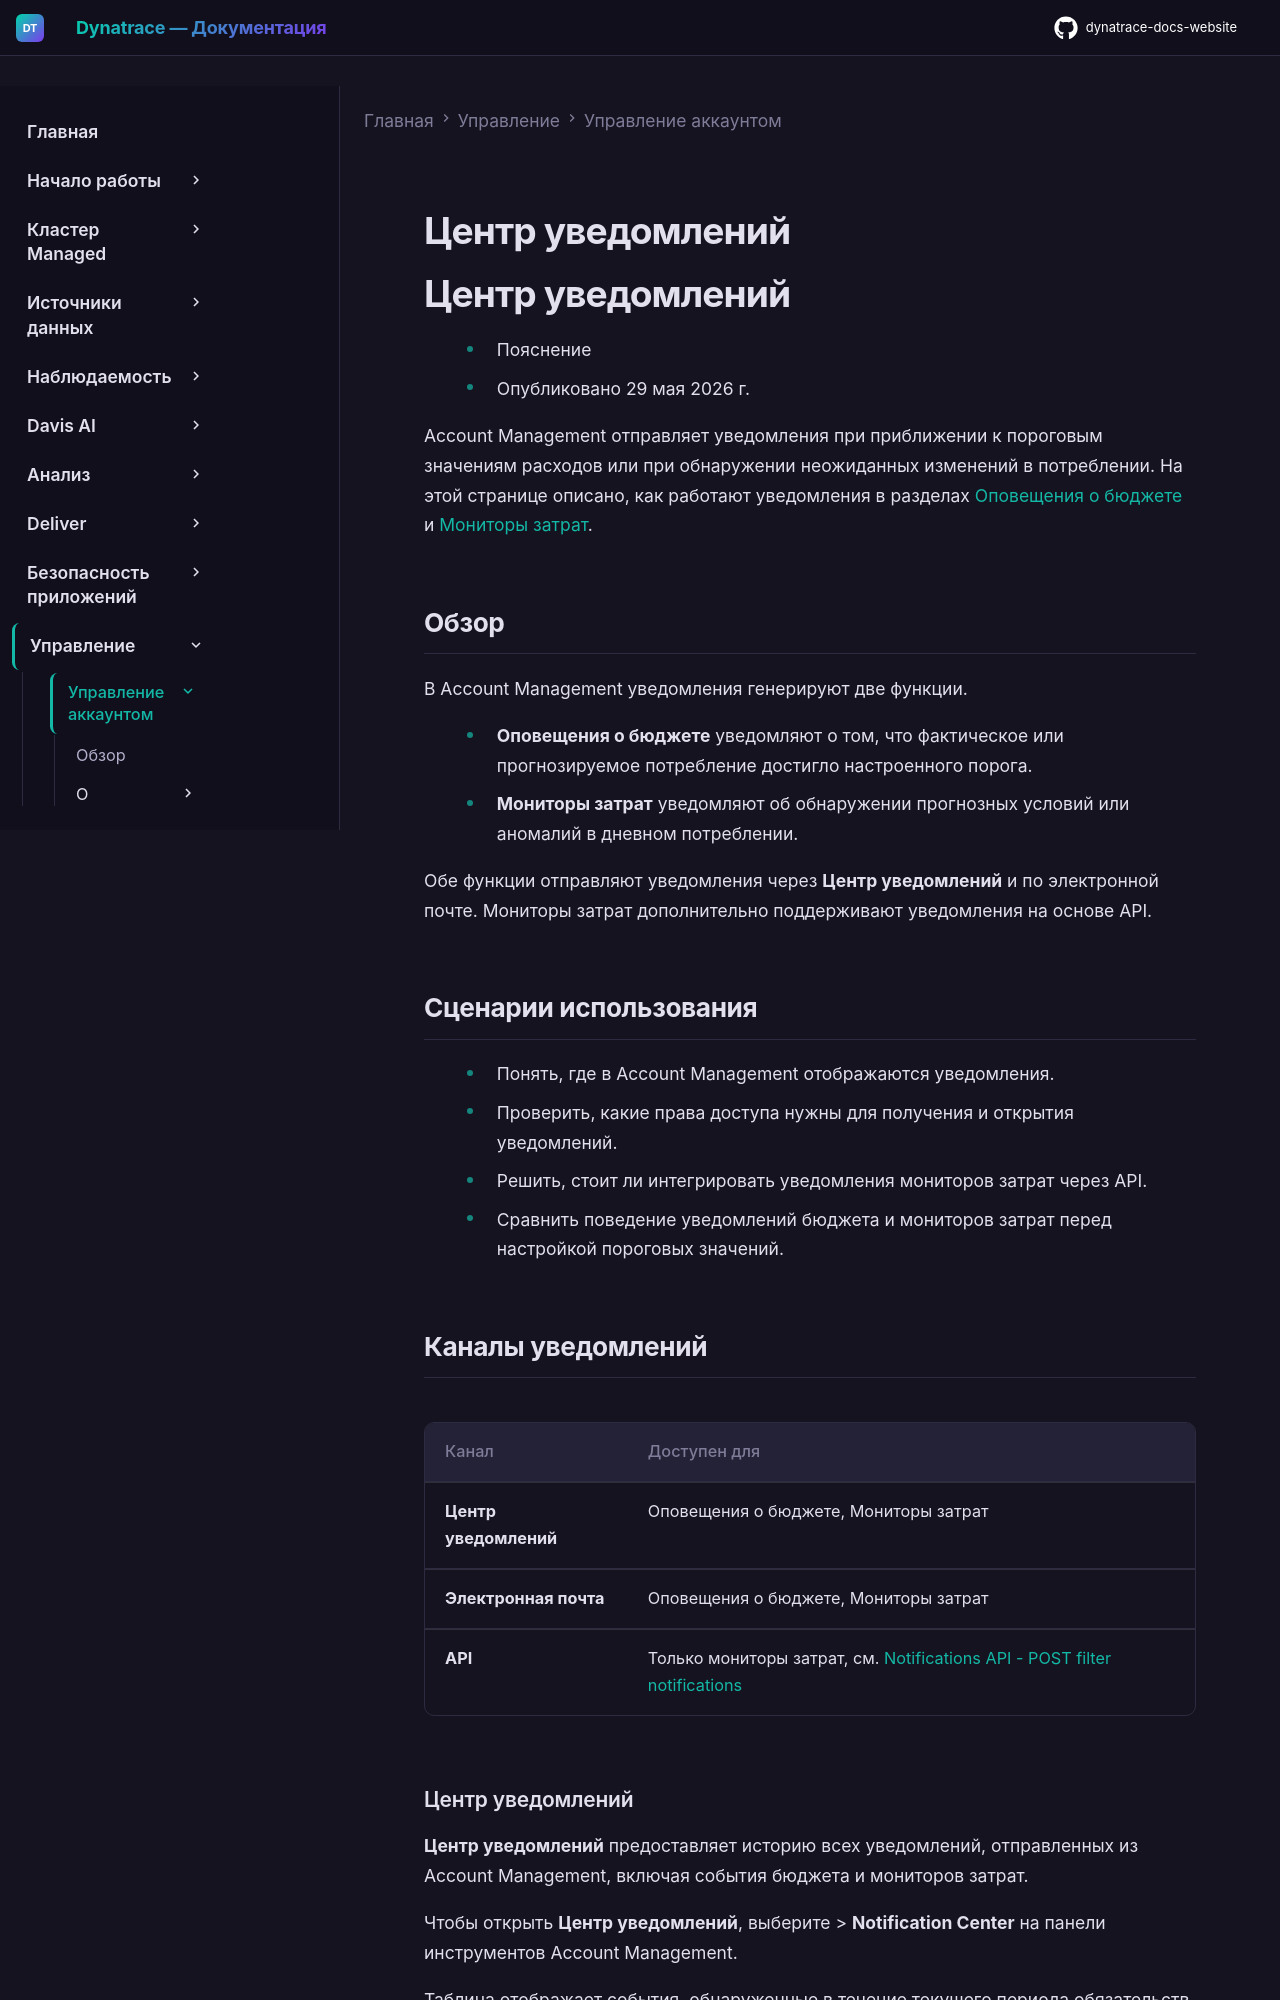

repository: Yerkebulan-Ardabayev/dynatrace-docs-website · page: managed-ru/manage/account-management/notifications/index.html · generator: mkdocs

---
title: Центр уведомлений
source: https://docs.dynatrace.com/managed/manage/account-management/notifications
---

# Центр уведомлений

# Центр уведомлений

* Пояснение
* Опубликовано 29 мая 2026 г.

Account Management отправляет уведомления при приближении к пороговым значениям расходов или при обнаружении неожиданных изменений в потреблении.
На этой странице описано, как работают уведомления в разделах [Оповещения о бюджете](/managed/manage-your-costs/control/budgets "Узнайте, как настроить бюджеты в Dynatrace.") и [Мониторы затрат](/managed/manage-your-costs/control/cost-monitors "Узнайте, как использовать функцию Cost Monitors для прогнозирования и отслеживания событий затрат.").

## Обзор

В Account Management уведомления генерируют две функции.

* **Оповещения о бюджете** уведомляют о том, что фактическое или прогнозируемое потребление достигло настроенного порога.
* **Мониторы затрат** уведомляют об обнаружении прогнозных условий или аномалий в дневном потреблении.

Обе функции отправляют уведомления через **Центр уведомлений** и по электронной почте.
Мониторы затрат дополнительно поддерживают уведомления на основе API.

## Сценарии использования

* Понять, где в Account Management отображаются уведомления.
* Проверить, какие права доступа нужны для получения и открытия уведомлений.
* Решить, стоит ли интегрировать уведомления мониторов затрат через API.
* Сравнить поведение уведомлений бюджета и мониторов затрат перед настройкой пороговых значений.

## Каналы уведомлений

| Канал | Доступен для |
| --- | --- |
| **Центр уведомлений** | Оповещения о бюджете, Мониторы затрат |
| **Электронная почта** | Оповещения о бюджете, Мониторы затрат |
| **API** | Только мониторы затрат, см. [Notifications API - POST filter notifications](/managed/dynatrace-api/account-management-api/post-notifications "Список уведомлений для вашего аккаунта.") |
